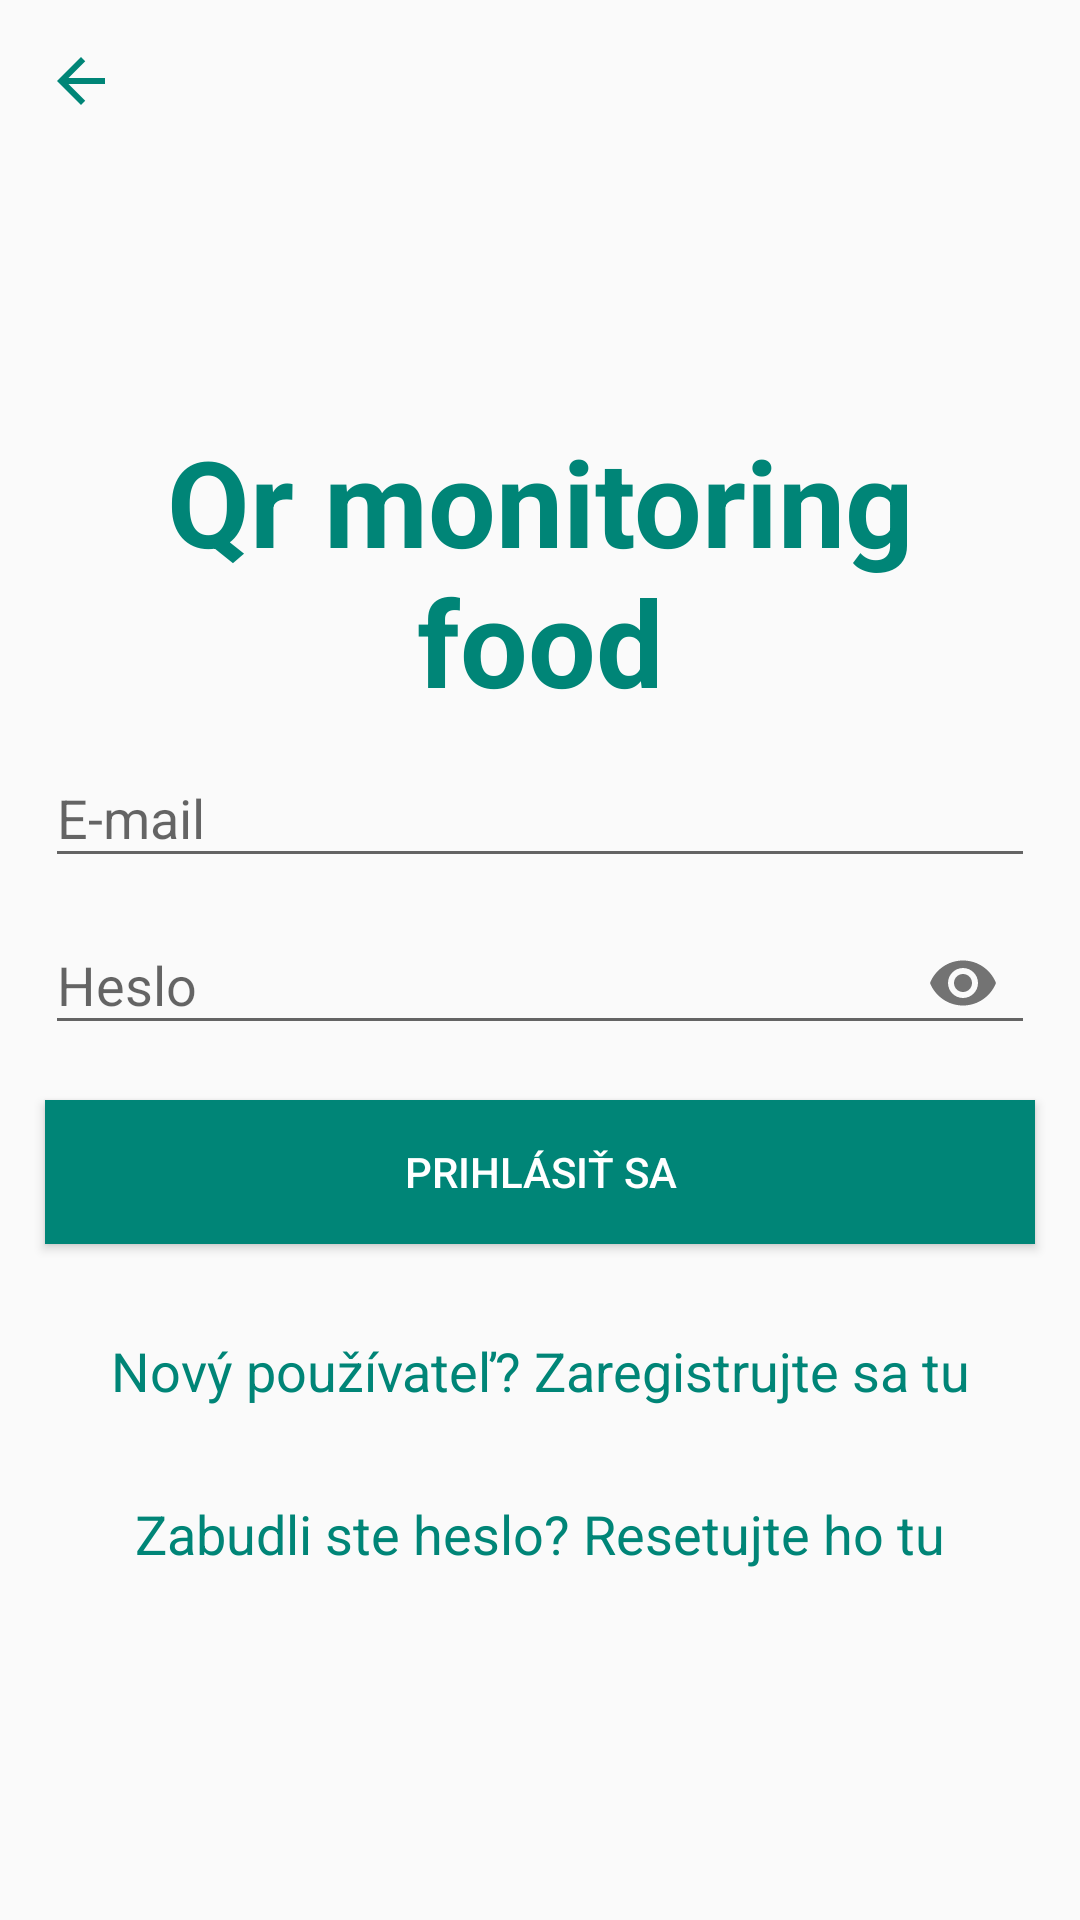

The Android layout XML behind this screen, and the referenced resources:
<!-- AndroidManifest.xml: application theme AppTheme -->
<!-- res/layout/content_login.xml -->
<?xml version="1.0" encoding="utf-8"?>
<LinearLayout xmlns:android="http://schemas.android.com/apk/res/android"
    android:layout_width="match_parent"
    android:layout_height="match_parent"
    xmlns:app="http://schemas.android.com/apk/res-auto"
    android:orientation="vertical">

    <ImageButton
        android:id="@+id/back"
        android:layout_width="wrap_content"
        android:layout_height="wrap_content"
        android:background="@android:color/transparent"
        android:contentDescription="@string/back"
        android:src="@drawable/ic_action_back"
        android:layout_marginLeft="15dp"
        android:layout_marginRight="15dp"
        android:layout_marginTop="15dp" />

<LinearLayout
    android:layout_width="match_parent"
    android:layout_height="match_parent"
    android:gravity="center"
    android:orientation="vertical"
    >

    <TextView
        android:layout_width="match_parent"
        android:layout_height="wrap_content"
        android:text="Qr monitoring                food"
        android:textSize="40sp"
        android:textColor="@color/colorPrimary"
        android:textStyle="bold"
        android:gravity="center"
        android:textDirection="firstStrong" />

    <android.support.design.widget.TextInputLayout
        android:id="@+id/loginEmail"
        android:layout_width="match_parent"
        android:layout_height="wrap_content"
        android:layout_marginLeft="15dp"
        android:layout_marginRight="15dp"
        >

        <android.support.design.widget.TextInputEditText
            android:layout_width="match_parent"
            android:layout_height="wrap_content"
            android:hint="@string/email"
            android:inputType="textEmailAddress" />

    </android.support.design.widget.TextInputLayout>

    <android.support.design.widget.TextInputLayout
        android:id="@+id/loginpaswd"
        android:layout_width="match_parent"
        android:layout_height="wrap_content"
        android:layout_marginLeft="15dp"
        android:layout_marginRight="15dp"
        app:passwordToggleEnabled="true">

        <android.support.design.widget.TextInputEditText
            android:layout_width="match_parent"
            android:layout_height="wrap_content"
            android:hint="@string/password"
            android:inputType="textPassword" />

    </android.support.design.widget.TextInputLayout>

    <Button
        android:id="@+id/btnLogIn"
        android:layout_width="match_parent"
        android:layout_height="wrap_content"
        android:layout_margin="15dp"
        android:text="@string/sign_in"
        android:background="@color/colorPrimary"
        android:textColor="@android:color/white" />


    <TextView
        android:id="@+id/TVSignIn"
        android:layout_width="match_parent"
        android:layout_height="wrap_content"
        android:layout_margin="15dp"
        android:gravity="center"
        android:textColor="@color/colorPrimary"
        android:text="@string/new_user"
        android:textSize="18sp" />

    <TextView
        android:id="@+id/TVReset"
        android:layout_width="match_parent"
        android:layout_height="wrap_content"
        android:layout_margin="15dp"
        android:gravity="center"
        android:textColor="@color/colorPrimary"
        android:text="@string/reset_password"
        android:textSize="18sp" />

    <ProgressBar
        android:id="@+id/progressBar"
        android:layout_width="30dp"
        android:layout_height="30dp"
        android:layout_gravity="center|bottom"
        android:layout_marginBottom="20dp"
        android:visibility="gone" />
  </LinearLayout>
</LinearLayout>
<!-- resources referenced by this layout -->
<resources>
  <color name="colorPrimary">#008577</color>
  <!-- drawable ic_action_back (drawable-anydpi) -->
  <vector xmlns:android="http://schemas.android.com/apk/res/android"
      android:width="24dp"
      android:height="24dp"
      android:viewportWidth="24"
      android:viewportHeight="24"
      android:tint="#008577">
      <path
          android:fillColor="#FF000000"
          android:pathData="M20,11H7.83l5.59,-5.59L12,4l-8,8 8,8 1.41,-1.41L7.83,13H20v-2z"/>
  </vector>
  <string name="back">Späť</string>
  <string name="email">E-mail</string>
  <string name="new_user">Nový používateľ? Zaregistrujte sa tu</string>
  <string name="password">Heslo</string>
  <string name="reset_password">Zabudli ste heslo? Resetujte ho tu</string>
  <string name="sign_in">Prihlásiť sa</string>
  <style name="AppTheme" parent="Theme.AppCompat.Light.DarkActionBar">
          
          <item name="colorPrimary">@color/colorPrimary</item>
          <item name="colorPrimaryDark">@color/colorPrimaryDark</item>
          <item name="colorAccent">@color/colorAccent</item>
          <item name="windowActionModeOverlay">true</item>
      </style>
  <color name="colorPrimaryDark">#00574B</color>
  <color name="colorAccent">#D81B60</color>
</resources>
